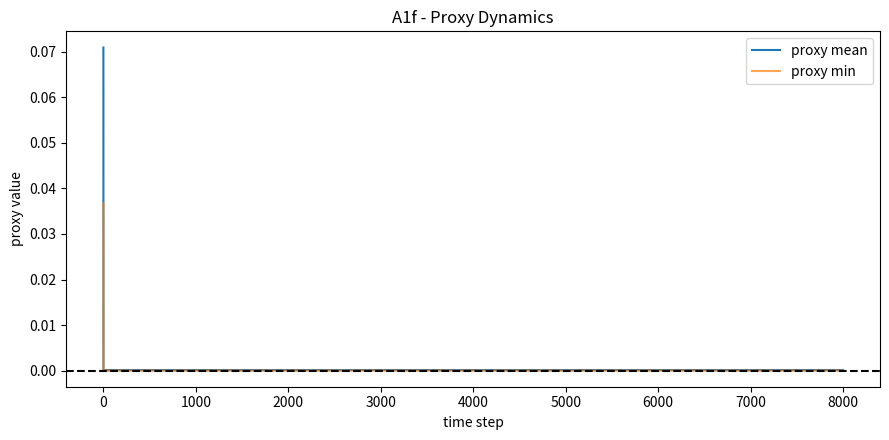
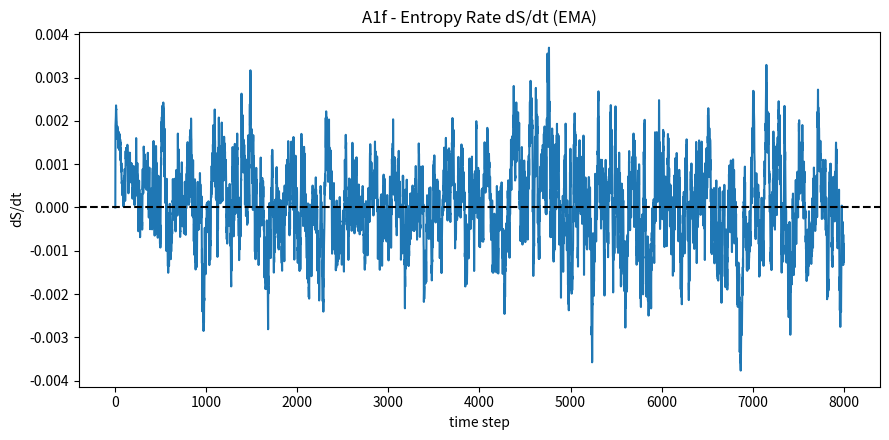
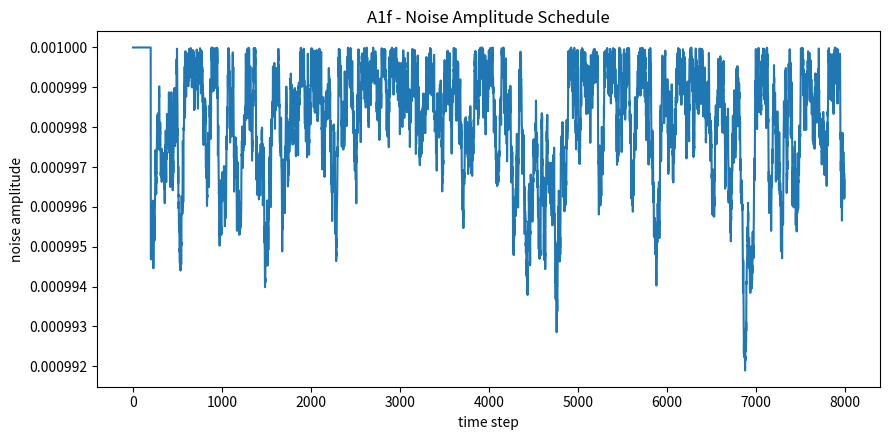

Recreate these plots in Python, in order. (Note: this script raises an exception after producing the figures.)
"""
A1f - Adaptive Feedback Oscillator (Tessaris)
---------------------------------------------
Purpose:
    Follows A1e and adds adaptive timestep, noise cooling, and entropy-targeted
    control to sustain bounded, low-amplitude oscillations.
    This test demonstrates an adaptive nonlinear feedback bubble model.

Data policy:
    All quantities are abstract proxies for field stability and do not represent
    physical gravitational or quantum parameters.

This test auto-logs its results to:
    backend/modules/knowledge/A1f_feedback_oscillator.json
"""

import json, numpy as np, matplotlib.pyplot as plt
from datetime import datetime, timezone
from pathlib import Path

# --- Core parameters ---
ħ = 1e-3
G = 1e-5
Λ0 = 5e-6
α0 = 0.5
np.random.seed(321)

# --- Spatial grid ---
N, L = 512, 50.0
dx = L / N
x = np.linspace(-L/2, L/2, N)
sigma_b = 2.5
bubble_gain = np.exp(-(x**2)/(2*sigma_b**2))
sponge = np.exp(-((np.abs(x)-(L/2-5))/5.0)**2)
sponge = np.clip(sponge, 0.0, 1.0)

# --- Initialize field ---
psi = np.exp(-(x/6.0)**2) * np.exp(1j*0.3*x)
psi_t = np.zeros_like(psi, dtype=complex)

def laplacian_1d(z):
    return (np.roll(z, -1) - 2*z + np.roll(z, 1)) / (dx**2)

# --- Parameters ---
T_steps = 8000
dt_base = 0.001
chi = 1.0
k_alpha = 8e-3
k_lambda = 7e-3
k_entropy = 3e-3
noise_amp = 1e-3
alpha = α0 * np.ones(N)
Lambda = Λ0 * np.ones(N)

# --- Traces ---
S_trace, dSdt_trace = [], []
proxy_trace, proxy_min_trace = [], []
alpha_c_trace, Lambda_c_trace, noise_trace = [], [], []
S_prev_sm = None
dSdt_sm = 0.0   # <-- initialize safely

def ema(prev, val, alpha=0.02):
    return (1-alpha)*prev + alpha*val if prev is not None else val

# --- Evolution loop ---
for t in range(T_steps):
    lap = laplacian_1d(psi)
    grad = (np.roll(psi, -1) - np.roll(psi, 1)) / (2*dx)
    grad_rms = np.sqrt(np.mean(np.abs(grad)**2))
    dt = dt_base / (1.0 + 20*grad_rms)

    Lambda_t = Λ0 * (1 - 0.5*np.sin(2*np.pi*t/3000))
    psi_tt = 1j*ħ*lap - alpha*psi + 1j*Lambda_t*psi - chi*np.abs(psi)**2*psi
    psi_t += dt*psi_tt
    psi += dt*psi_t
    psi *= sponge

    amp2 = np.abs(psi)**2 + 1e-12
    S = -np.mean(amp2 * np.log(amp2))
    S_trace.append(S)

    if len(S_trace) > 1:
        dS = S_trace[-1] - S_trace[-2]
        dSdt_sm = ema(S_prev_sm, dS/dt, alpha=0.05)
        S_prev_sm = dSdt_sm
        dSdt_trace.append(dSdt_sm)
    else:
        dSdt_trace.append(0.0)
        dSdt_sm = 0.0

    proxy = ħ*np.real(psi_t*np.conj(psi)) + np.abs(grad)**2
    proxy_trace.append(np.mean(proxy[bubble_gain>0.1]))
    proxy_min_trace.append(np.min(proxy[bubble_gain>0.1]))

    # Adaptive noise cooling
    S_target = np.mean(S_trace[-200:]) if len(S_trace) > 200 else S_trace[-1]
    entropy_error = abs(S - S_target)
    noise_scale = noise_amp * np.exp(-entropy_error/0.01)
    psi += noise_scale * (np.random.randn(N) + 1j*np.random.randn(N))
    noise_trace.append(noise_scale)

    # Adaptive feedback - now safe with dSdt_sm fallback
    alpha = α0 - k_alpha*dSdt_sm*bubble_gain + k_entropy*entropy_error*bubble_gain
    Lambda = Λ0 - k_lambda*dSdt_sm*bubble_gain

    alpha_c_trace.append(alpha[N//2])
    Lambda_c_trace.append(Lambda_t)

# --- Metrics ---
proxy_mean = float(np.mean(proxy_trace))
proxy_min = float(np.min(proxy_min_trace))
entropy_tail = float(np.mean(dSdt_trace[-100:]))
noise_final = float(noise_trace[-1])
frac_dynamic = float(np.std(proxy_trace)/(abs(proxy_mean)+1e-12))

if frac_dynamic > 0.05 and abs(entropy_tail) < 1e-3:
    classification = "✅ Bounded oscillatory equilibrium"
else:
    classification = "⚠️ Weak or over-damped regime"

print("=== A1f - Adaptive Feedback Oscillator (Tessaris) ===")
print(f"ħ={ħ:.1e}, Λ0={Λ0:.1e}, α0={α0:.2f}")
print(f"<proxy>={proxy_mean:.3e} | min(proxy)={proxy_min:.3e}")
print(f"entropy_tail={entropy_tail:.3e}, noise_final={noise_final:.3e}")
print(f"-> {classification}")

# --- Plots ---
plt.figure(figsize=(9,4.5))
plt.plot(proxy_trace, label="proxy mean")
plt.plot(proxy_min_trace, label="proxy min", alpha=0.7)
plt.axhline(0, color="k", ls="--")
plt.legend(); plt.title("A1f - Proxy Dynamics")
plt.xlabel("time step"); plt.ylabel("proxy value")
plt.tight_layout(); plt.savefig("PAEV_A1f_Proxy_TimeSeries.png", dpi=160)

plt.figure(figsize=(9,4.5))
plt.plot(dSdt_trace); plt.axhline(0, color="k", ls="--")
plt.title("A1f - Entropy Rate dS/dt (EMA)")
plt.xlabel("time step"); plt.ylabel("dS/dt")
plt.tight_layout(); plt.savefig("PAEV_A1f_EntropySlope.png", dpi=160)

plt.figure(figsize=(9,4.5))
plt.plot(noise_trace)
plt.title("A1f - Noise Amplitude Schedule")
plt.xlabel("time step"); plt.ylabel("noise amplitude")
plt.tight_layout(); plt.savefig("PAEV_A1f_NoiseSchedule.png", dpi=160)

print("✅ Plots saved: PAEV_A1f_*")

# --- Knowledge record (Tessaris) ---
summary = {
    "tessaris_id": "A1f_feedback_oscillator",
    "title": "A1f - Adaptive Feedback Oscillator",
    "description": "Extends A1e by adding adaptive timestep and entropy-controlled noise cooling, demonstrating bounded oscillations under feedback. All quantities are abstract proxies.",
    "ħ": ħ,
    "Λ0": Λ0,
    "α0": α0,
    "grid": {"N": N, "L": L, "dx": dx, "sigma_b": sigma_b},
    "timing": {"T_steps": T_steps, "dt_base": dt_base},
    "metrics": {
        "proxy_mean": proxy_mean,
        "proxy_min": proxy_min,
        "entropy_tail": entropy_tail,
        "noise_final": noise_final,
        "frac_dynamic": frac_dynamic
    },
    "classification": classification,
    "outputs": {
        "proxy_plot": "PAEV_A1f_Proxy_TimeSeries.png",
        "entropy_plot": "PAEV_A1f_EntropySlope.png",
        "noise_plot": "PAEV_A1f_NoiseSchedule.png"
    },
    "timestamp": datetime.now(timezone.utc).strftime("%Y-%m-%dT%H:%MZ")
}

out_path = Path("backend/modules/knowledge/A1f_feedback_oscillator.json")
out_path.write_text(json.dumps(summary, indent=2))
print(f"📄 Knowledge saved -> {out_path}")
